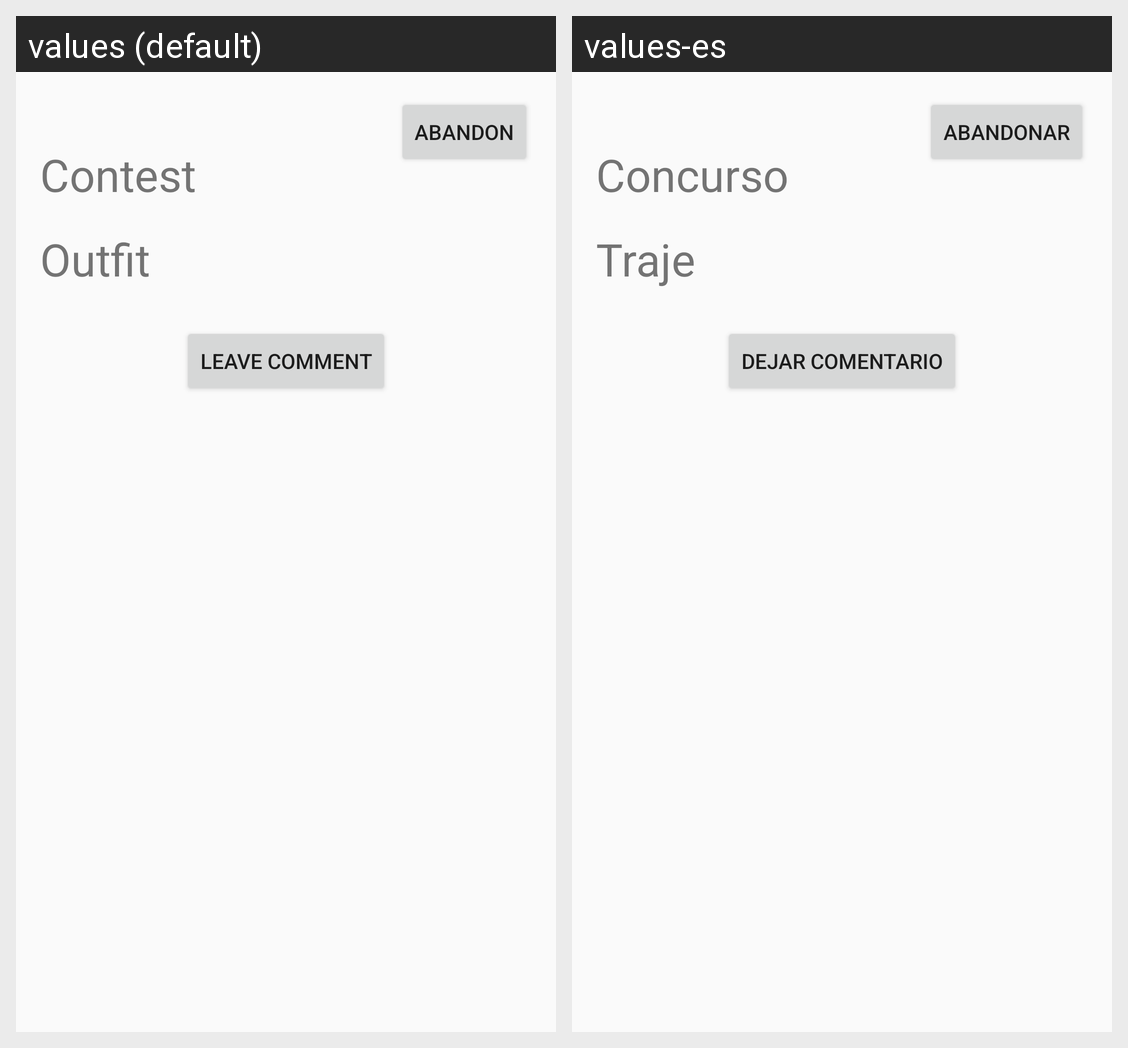

This grid shows one Android layout under two languages. Give, for every string resource on the screen, its name, the default text and each shown locale's text.
Android screen res/layout/activity_daily_contest.xml rendered under 2 locales, left to right: values (default), values-es. Device: Nexus 5 (rendered at 1080×1920; each locale shown at half size, 540×960, under a caption strip naming it); theme AppTheme.
Strings drawn on this screen, with the default value and each locale's value (text and hints the layout hard-codes, and strings that could not be matched under every locale, appear in the picture but are not listed):

title_activity_contest
  values: Contest
  values-es: Concurso

outfit
  values: Outfit
  values-es: Traje

leave_comment
  values: Leave Comment
  values-es: Dejar Comentario

abandon
  values: Abandon
  values-es: Abandonar
